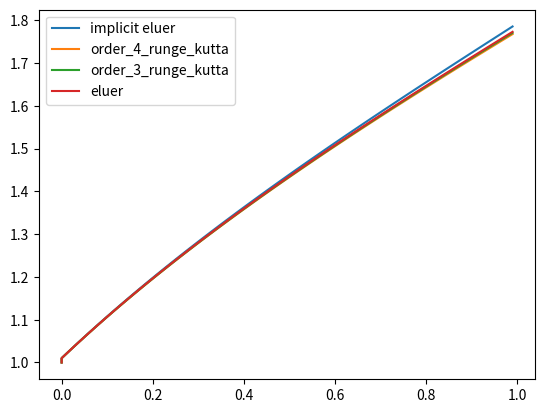

The script that saved this image:
# @Time     :2022/9/14 20:08
# [redacted]
# @Function :

import matplotlib.pyplot as plt
import numpy as np


def eluer(rangee,h,fun,x0,y0):
    step = int(rangee/h)
    x = [x0] + [h * i for i in range(step)]
    u = [y0] + [0     for i in range(step)]
    for i in range(step):
        u[i+1] = u[i] + h * fun(x[i],u[i])
    plt.plot(x,u,label = "eluer")
    return u

def implicit_euler(rangee,h,fun,x0,y0):
    step = int(rangee/h)
    x = [x0] + [h * i for i in range(step)]
    u = [y0] + [0     for i in range(step)]
    v = ["null"] + [0 for i in range(step)]
    for i in range(step):
            v[i+1] = u[i] + h * fun(x[i],u[i])
            u[i+1] = u[i] + h/2 * (fun(x[i],u[i]) + fun(x[i],v[i+1]))
    plt.plot(x,u,label = "implicit eluer")
    return u

#三阶runge-kutta法
def order_3_runge_kutta(rangee,h,fun,x0,y0):
    step = int(rangee/h)
    k1,k2,k3 = [[0 for i in range(step)] for i in range(3)]
    x = [x0] + [h * i for i in range(step)]
    y = [y0] + [0     for i in range(step)]
    for i in range(step):
        k1[i] = fun(x[i],y[i])
        k2[i] = fun(x[i]+0.5*h,y[i]+0.5*h*k1[i])
        k3[i] = fun(x[i]+0.5*h,y[i]+2*h*k2[i]-h*k1[i])
        y[i+1] = y[i] + 1/6 * h * (k1[i]+4*k2[i]+k3[i])
    plt.plot(x,y,label = "order_3_runge_kutta")
    return y

#四阶runge-kutta法
def order_4_runge_kutta(rangee,h,fun,x0,y0):
    step = int(rangee/h)
    k1,k2,k3,k4 = [[0 for i in range(step)] for i in range(4)]
    x = [x0] + [h * i for i in range(step)]
    y = [y0] + [0     for i in range(step)]
    for i in range(step):
        k1[i] = fun(x[i],y[i])
        k2[i] = fun(x[i]+0.5*h,y[i]+0.5*h*k1[i])
        k3[i] = fun(x[i]+0.5*h,y[i]+0.5*h*k2[i])
        k4[i] = fun(x[i]+h,y[i]+h*k3[i])
        y[i+1] = y[i] + 1/6 * h * (k1[i]+2*k2[i]+2*k3[i]+k4[i])
    plt.plot(x,y,label = "order_4_runge_kutta")
    return y


rangee = 1
fun = lambda x, y: y - 2 * x / y

implicit_euler(rangee, 0.01, fun, 0, 1)
order_4_runge_kutta(rangee, 0.01, fun, 0, 1)
order_3_runge_kutta(rangee, 0.01, fun, 0, 1)
eluer(rangee, 0.01, fun, 0, 1)
plt.legend()
plt.show()